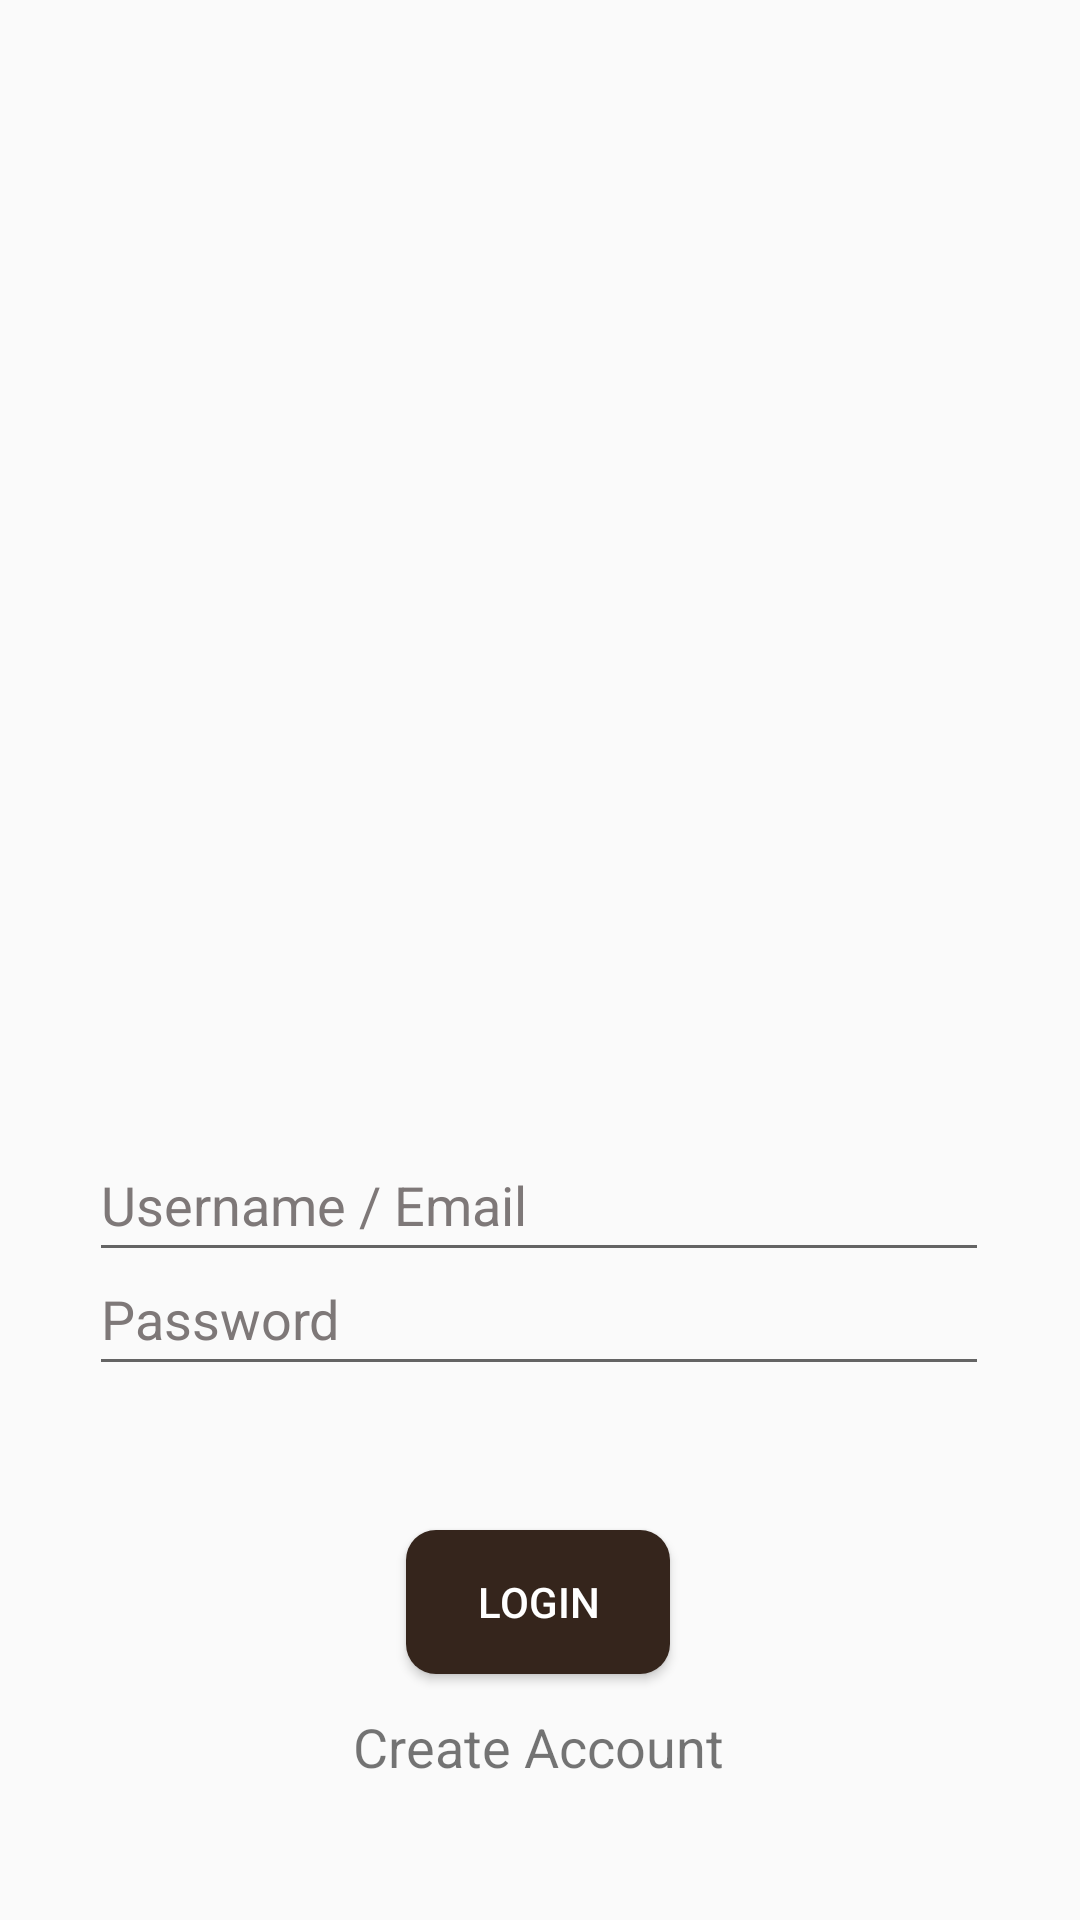

Write the Android layout XML for this screen, with the resource values it uses.
<!-- AndroidManifest.xml: application theme Theme.ScrumProject1 -->
<!-- res/layout/loginui.xml -->
<?xml version="1.0" encoding="utf-8"?>
<androidx.constraintlayout.widget.ConstraintLayout xmlns:android="http://schemas.android.com/apk/res/android"
    xmlns:app="http://schemas.android.com/apk/res-auto"
    xmlns:tools="http://schemas.android.com/tools"
    android:layout_width="match_parent"
    android:layout_height="match_parent"
    tools:context=".LoginScreen">

    <EditText
        android:id="@+id/editTextTextPassword"
        android:layout_width="300dp"
        android:layout_height="48dp"
        android:layout_marginBottom="188dp"
        android:autofillHints="true"
        android:ems="10"
        android:hint="@string/password"
        android:inputType="textPassword"
        android:textColorHint="#7E7878"
        app:layout_constraintBottom_toBottomOf="parent"
        app:layout_constraintEnd_toEndOf="parent"
        app:layout_constraintHorizontal_bias="0.497"
        app:layout_constraintStart_toStartOf="parent"
        app:layout_constraintTop_toBottomOf="@+id/editTextTextEmailAddress" />

    <EditText
        android:id="@+id/editTextTextEmailAddress"
        android:layout_width="300dp"
        android:layout_height="48dp"
        android:layout_marginTop="376dp"
        android:autofillHints="true"
        android:ems="10"
        android:hint="@string/email"
        android:inputType="textEmailAddress"
        android:textColorHint="#7E7878"
        app:layout_constraintEnd_toEndOf="parent"
        app:layout_constraintHorizontal_bias="0.495"
        app:layout_constraintStart_toStartOf="parent"
        app:layout_constraintTop_toTopOf="parent" />


    <Button
        android:id="@+id/loginButton"
        android:layout_width="wrap_content"
        android:layout_height="wrap_content"
        android:layout_marginTop="48dp"
        android:background="@drawable/roundedbutton"
        android:textColor="@android:color/white"
        android:text="@string/login"

        app:layout_constraintEnd_toEndOf="parent"
        app:layout_constraintHorizontal_bias="0.498"
        app:layout_constraintStart_toStartOf="parent"
        app:layout_constraintTop_toBottomOf="@+id/editTextTextPassword" />

    <TextView
        android:id="@+id/createAccountButton"
        android:layout_width="wrap_content"
        android:layout_height="wrap_content"
        android:layout_marginTop="12dp"
        android:clickable="true"
        android:focusable="true"
        android:text="@string/createaccount"
        android:textSize="18sp"
        app:layout_constraintEnd_toEndOf="parent"
        app:layout_constraintHorizontal_bias="0.498"
        app:layout_constraintStart_toStartOf="parent"
        app:layout_constraintTop_toBottomOf="@+id/loginButton" />

    <ImageView
        android:id="@+id/imageView"
        android:layout_width="338dp"
        android:layout_height="400dp"
        android:src="@drawable/logo_without_border"
        app:layout_constraintBottom_toBottomOf="parent"
        app:layout_constraintEnd_toEndOf="parent"
        app:layout_constraintHorizontal_bias="0.493"
        app:layout_constraintStart_toStartOf="parent"
        app:layout_constraintTop_toTopOf="parent"
        app:layout_constraintVertical_bias="0.0" />

</androidx.constraintlayout.widget.ConstraintLayout>
<!-- resources referenced by this layout -->
<resources>
  <!-- drawable roundedbutton (drawable) -->
  <?xml version="1.0" encoding="utf-8"?>
  <shape xmlns:android="http://schemas.android.com/apk/res/android"
      android:shape="rectangle">
  
      <solid android:color="@color/brown"/>
      <corners android:radius="10dp"></corners>
  
  
  </shape>
  <string name="createaccount">Create Account</string>
  <string name="email">Username / Email</string>
  <string name="login">Login</string>
  <string name="password">Password</string>
  <style name="Theme.ScrumProject1" parent="Theme.AppCompat.DayNight.DarkActionBar">
          
          <item name="colorPrimary">@color/purple_500</item>
          <item name="colorPrimaryVariant">@color/purple_700</item>
          <item name="colorOnPrimary">@color/white</item>
          
          <item name="colorSecondary">@color/teal_200</item>
          <item name="colorSecondaryVariant">@color/teal_700</item>
          <item name="colorOnSecondary">@color/black</item>
          
          <item name="android:statusBarColor">?attr/colorPrimaryVariant</item>
          
      </style>
  <color name="brown">#35251c</color>
  <color name="purple_500">#FF6200EE</color>
  <color name="purple_700">#FF3700B3</color>
  <color name="white">#FFFFFFFF</color>
  <color name="teal_200">#FF03DAC5</color>
  <color name="teal_700">#FF018786</color>
  <color name="black">#FF000000</color>
</resources>
